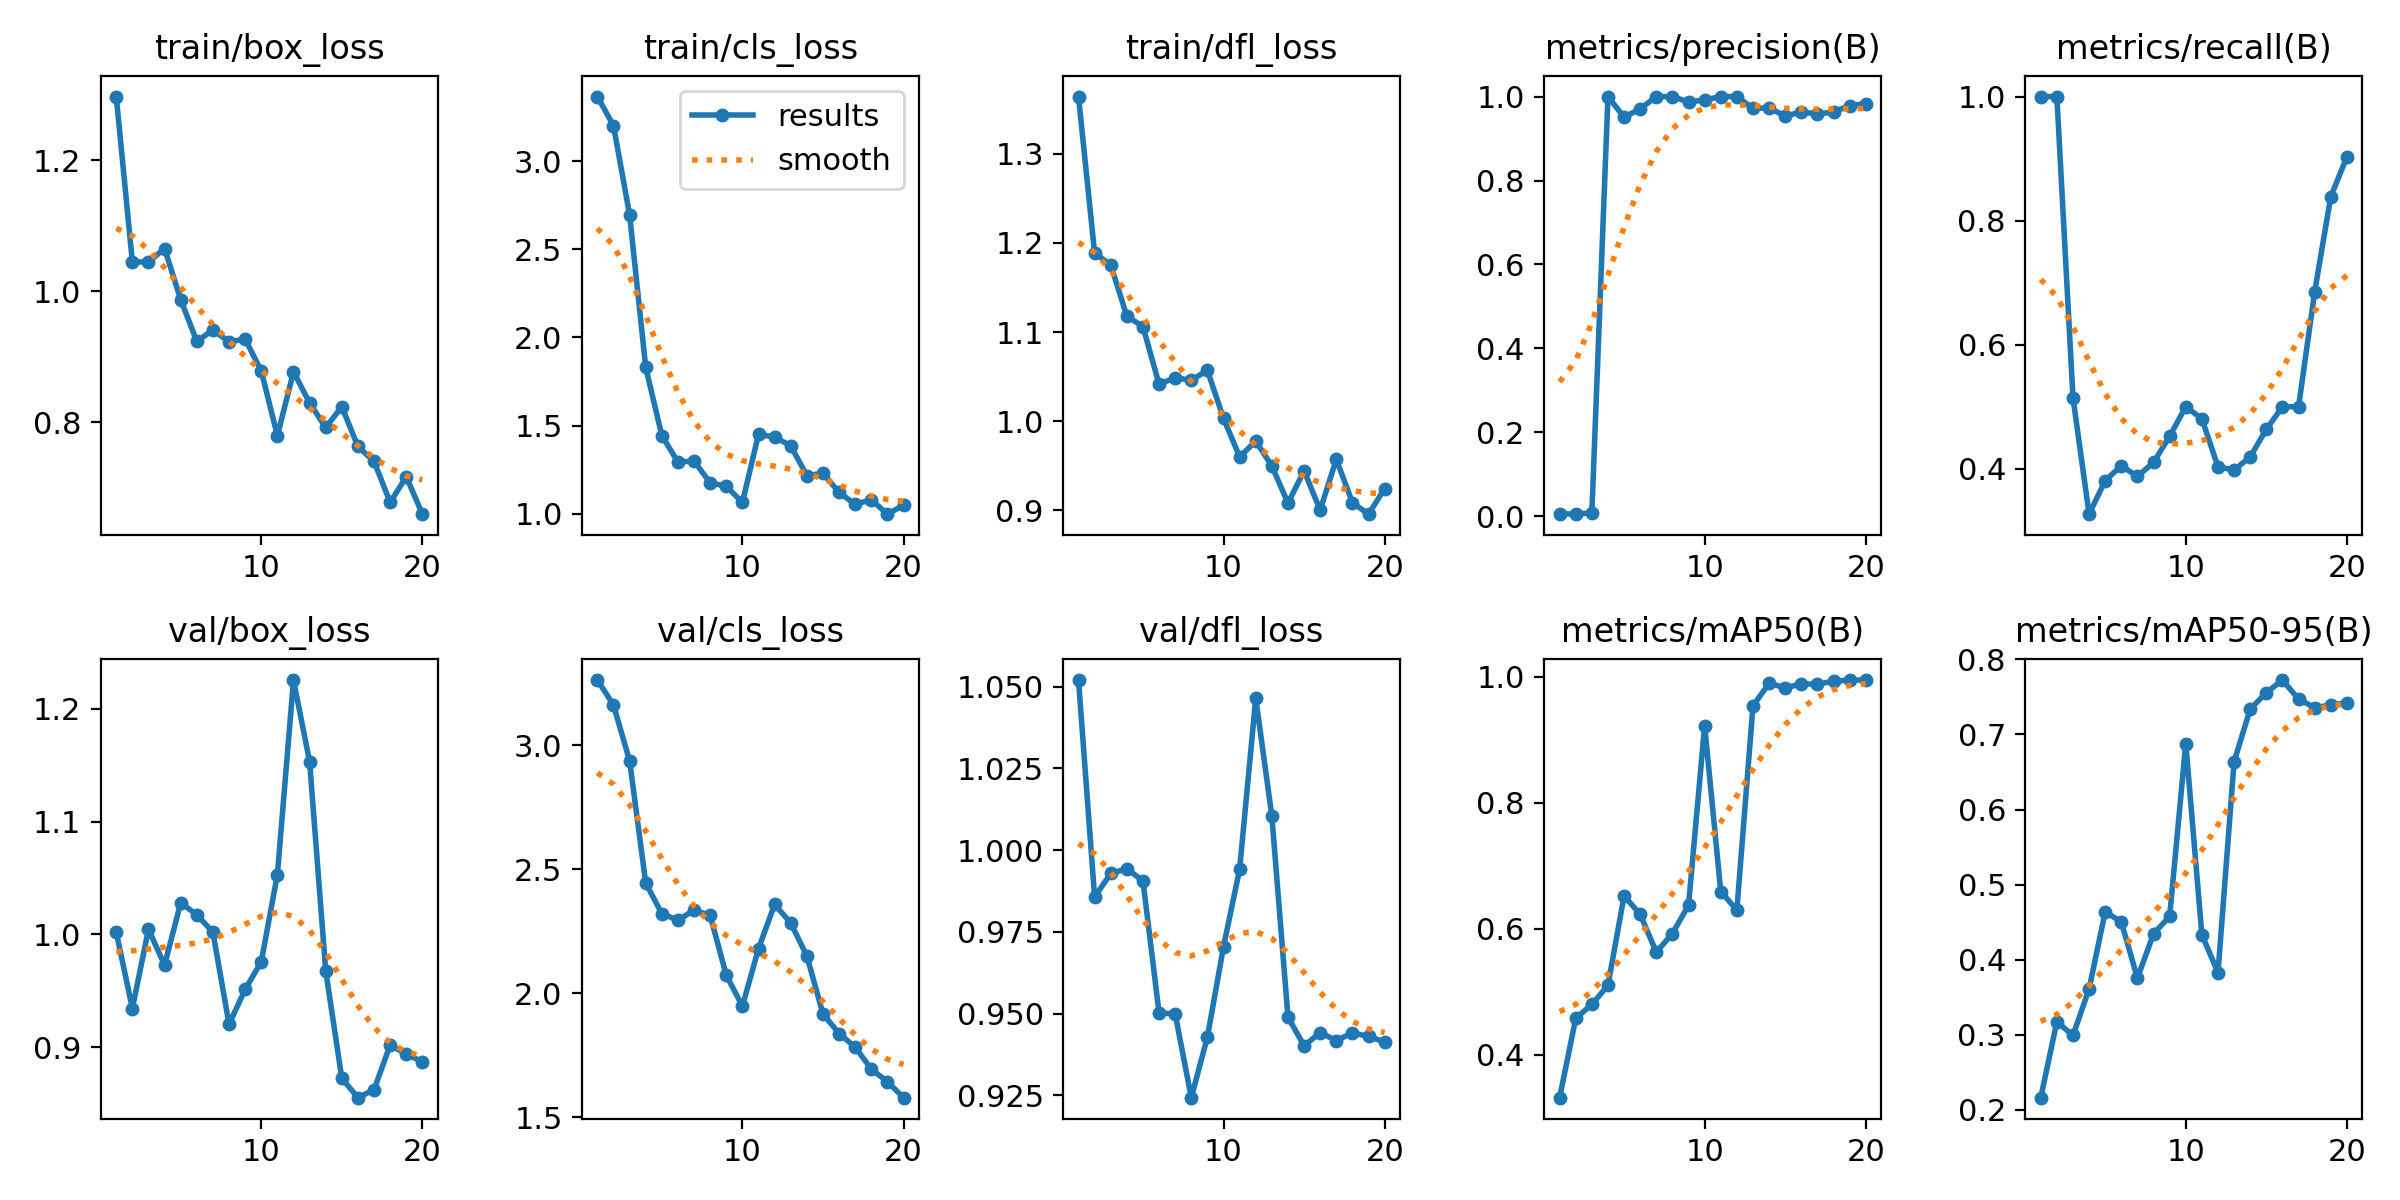

The table this chart was drawn from, first rows:
epoch, train/box_loss, train/cls_loss, train/dfl_loss, metrics/precision(B), metrics/recall(B), metrics/mAP50(B), metrics/mAP50-95(B), val/box_loss, val/cls_loss, val/dfl_loss, lr/pg0, lr/pg1, lr/pg2
1, 1.297, 3.366, 1.364, 0.00646, 1, 0.3314, 0.2162, 1.002, 3.262, 1.052, 5.001e-05, 5.001e-05, 5.001e-05
2, 1.045, 3.201, 1.189, 0.00534, 1, 0.4575, 0.3173, 0.9344, 3.161, 0.9857, 0.0001109, 0.0001109, 0.0001109
3, 1.045, 2.695, 1.175, 0.00877, 0.5146, 0.4797, 0.2991, 1.005, 2.936, 0.9929, 0.0001652, 0.0001652, 0.0001652
4, 1.065, 1.831, 1.118, 1, 0.3268, 0.5098, 0.361, 0.9729, 2.444, 0.9943, 0.0002129, 0.0002129, 0.0002129
5, 0.9872, 1.444, 1.106, 0.9508, 0.381, 0.6522, 0.4638, 1.028, 2.321, 0.9906, 0.000254, 0.000254, 0.000254
6, 0.9236, 1.293, 1.041, 0.9707, 0.4048, 0.6227, 0.4502, 1.018, 2.294, 0.9502, 0.0002885, 0.0002885, 0.0002885
7, 0.9408, 1.299, 1.049, 1, 0.3876, 0.5627, 0.3755, 1.002, 2.335, 0.9499, 0.0003164, 0.0003164, 0.0003164
8, 0.923, 1.176, 1.046, 1, 0.4102, 0.5921, 0.4345, 0.9204, 2.314, 0.9243, 0.0003377, 0.0003377, 0.0003377
9, 0.9269, 1.157, 1.057, 0.987, 0.4524, 0.6372, 0.4577, 0.9513, 2.073, 0.9428, 0.0003524, 0.0003524, 0.0003524
10, 0.8786, 1.064, 1.003, 0.9919, 0.5, 0.9225, 0.6878, 0.9758, 1.948, 0.9705, 0.0003605, 0.0003605, 0.0003605
11, 0.7796, 1.45, 0.9599, 1, 0.4807, 0.6589, 0.4332, 1.053, 2.18, 0.9942, 0.000362, 0.000362, 0.000362
12, 0.8772, 1.436, 0.9774, 1, 0.4031, 0.6297, 0.3828, 1.226, 2.358, 1.046, 0.0003569, 0.0003569, 0.0003569
13, 0.8297, 1.385, 0.9498, 0.9718, 0.398, 0.954, 0.6637, 1.153, 2.283, 1.01, 0.0003452, 0.0003452, 0.0003452
14, 0.7923, 1.217, 0.9079, 0.9731, 0.4192, 0.9898, 0.7337, 0.9677, 2.151, 0.9489, 0.0003269, 0.0003269, 0.0003269
15, 0.8239, 1.229, 0.9442, 0.9534, 0.4635, 0.9828, 0.7557, 0.8725, 1.917, 0.9402, 0.0003019, 0.0003019, 0.0003019
16, 0.7633, 1.122, 0.9001, 0.9634, 0.5, 0.9886, 0.7724, 0.8554, 1.838, 0.9442, 0.0002704, 0.0002704, 0.0002704
17, 0.7405, 1.053, 0.9571, 0.9583, 0.5, 0.9886, 0.747, 0.8625, 1.783, 0.9417, 0.0002323, 0.0002323, 0.0002323
18, 0.678, 1.081, 0.9085, 0.9634, 0.6851, 0.9929, 0.7358, 0.9021, 1.694, 0.9441, 0.0001876, 0.0001876, 0.0001876
19, 0.7173, 0.9979, 0.8955, 0.9785, 0.8385, 0.995, 0.7391, 0.8939, 1.644, 0.943, 0.0001363, 0.0001363, 0.0001363
20, 0.6601, 1.049, 0.9243, 0.983, 0.9028, 0.995, 0.7422, 0.8871, 1.579, 0.9414, 7.8357e-05, 7.8357e-05, 7.8357e-05
